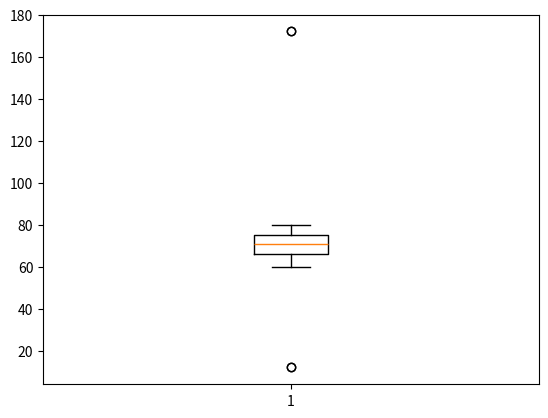

Reproduce this figure in Python. (Note: this script raises an exception after producing the figure.)
import pandas as pd

import numpy as np





cricket_data = {'name': ['Sourav', 'Dhoni', 'Kohli', 'Raina', 'Rohit', 'Yuvraj', 'Ashwin', 'Bhuvi', 'Dhawan', 'Unmesh'],

'score': [78, 42, 118, 22, 34, 20, np.nan, np.nan, 8, np.nan],

'matches': [1, 3, 2, 3, 2, 3, 1, 1, 2, 1]}



labels = ['a', 'b', 'c', 'd', 'e', 'f', 'g', 'h', 'i', 'j']

df = pd.DataFrame(cricket_data , index=labels)



new = df.iloc[[1,2,3],[1,2]]

print(new)

print('\n\n')
import random 

import matplotlib.pyplot as plt



height = []

   

for i in range(50):

    height.append(random.randint(60, 80))

height[10] = 172

height[20] = 172

height[30] = 12

height[40] = 12

   

plt.boxplot(height)

plt.show()
import pandas as pd

import numpy as np 



#custom dictionary 

Data = {'A':[1, 4, 6, 9], 

        'B':[np.NaN, 5, 8, np.NaN], 

        'C':[7, 3, np.NaN, 2], 

        'D':[1, np.NaN, np.NaN, np.NaN]} 

labels = ['1', '2', '3', '4']

data = pd.DataFrame(Data,index = labels) 



print("Number of observation:",len(data.index))

print("Number of NaN datas:",data.isnull().sum().sum())